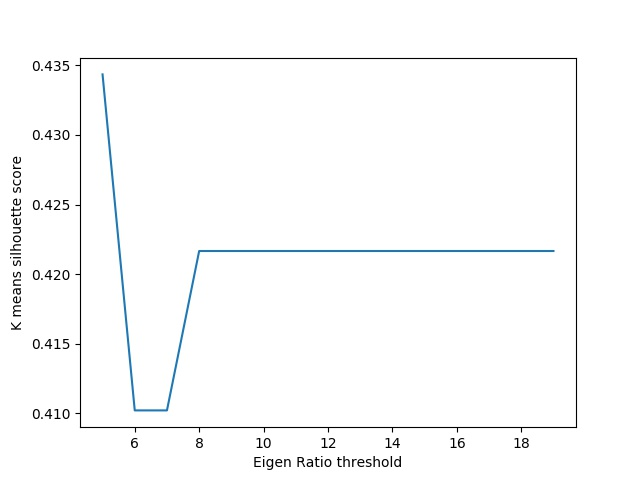

The file beside this chart, header and first rows:
Threshold, K means silhouette score
5, 0.4344
6, 0.4102
7, 0.4102
8, 0.4217
9, 0.4217
10, 0.4217
11, 0.4217
12, 0.4217
13, 0.4217
14, 0.4217
15, 0.4217
16, 0.4217
17, 0.4217
18, 0.4217
19, 0.4217
